Photos from the image-classification dataset "Borders" in the GitHub repository frankbydefault/tumor-detector-notebook. Its 4 classes are: glioma, meningioma, no tumor, pituitary tumor.

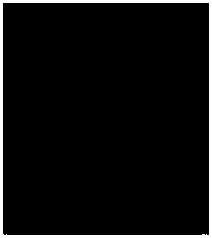
Label: no tumor

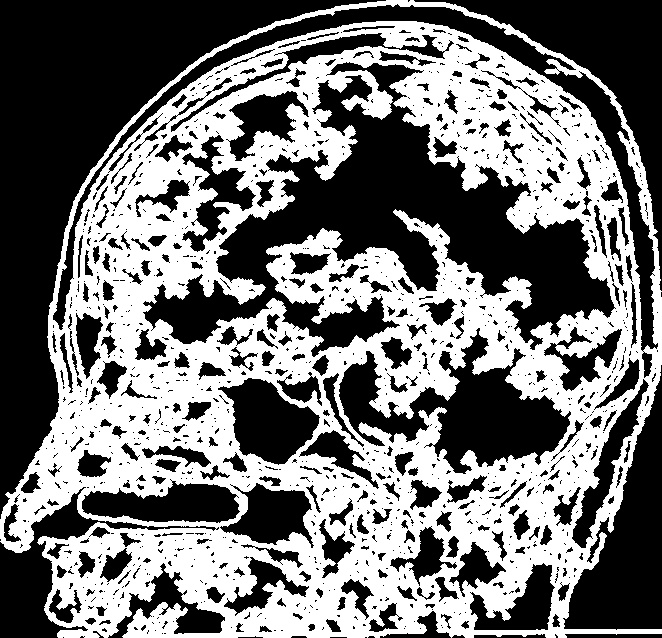
Label: pituitary tumor

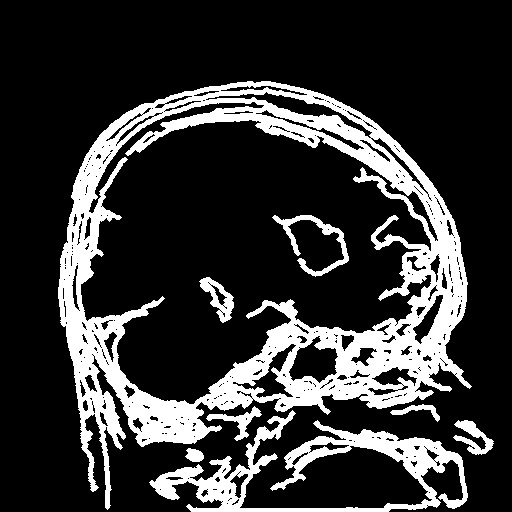
Label: glioma

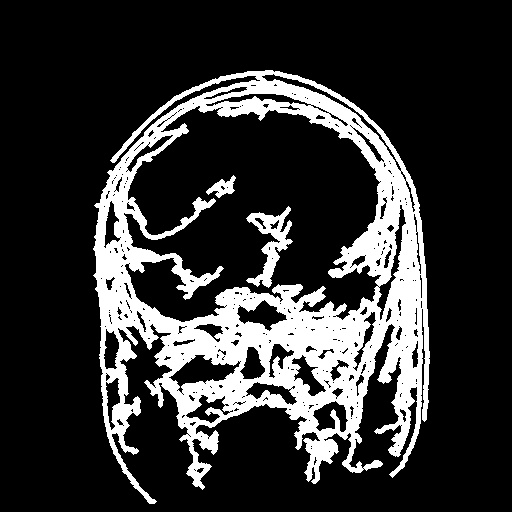
Label: meningioma

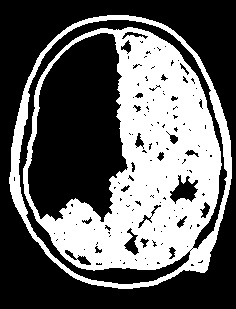
Label: no tumor

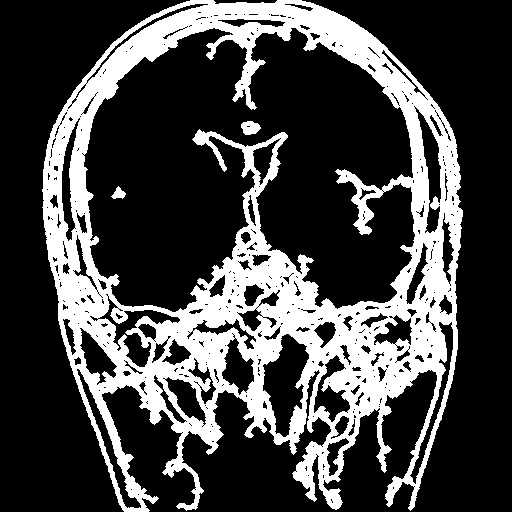
Label: pituitary tumor
